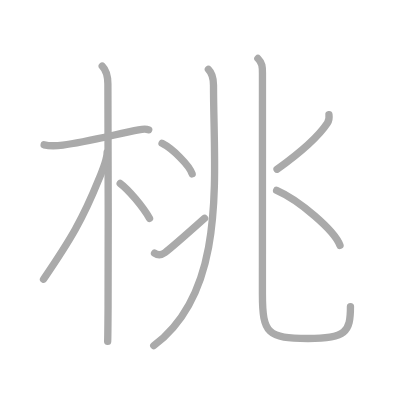
t = 0.00 s
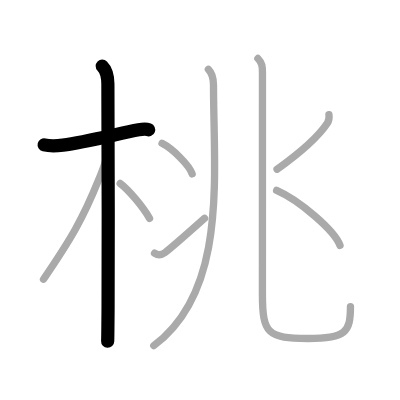
t = 2.00 s
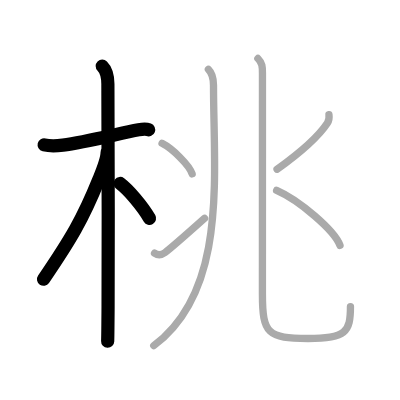
t = 4.00 s
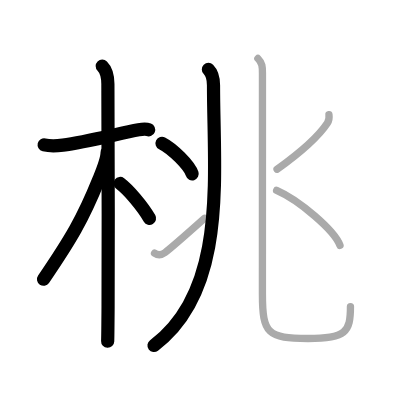
t = 6.00 s
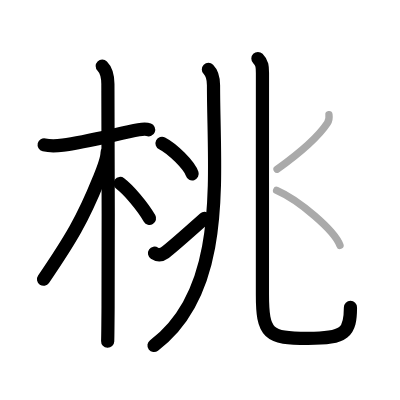
t = 8.00 s
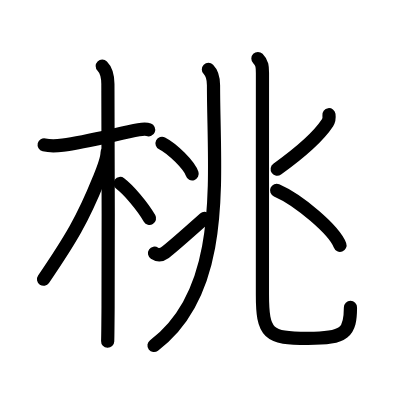
t = 10.00 s

The animated SVG that drew these frames (rendered in a browser with its animation timeline set to each time). Animation: 10 SMIL elements (animate=10); one cycle of 10.00 s.

<?xml version="1.0" standalone="no"?>
<!DOCTYPE svg PUBLIC "-//W3C//DTD SVG 1.1//EN"   "http://www.w3.org/Graphics/SVG/1.1/DTD/svg11.dtd">
<svg width="400px" height="400px"  version="1.1" xmlns="http://www.w3.org/2000/svg">
  <defs>
    <marker id="Triangle" viewBox="0 0 10 10" refX="0" refY="5" markerUnits="strokeWidth" markerWidth="3" style="stroke-opacity:0%;fill:#aaaaaa;" markerHeight="2" orient="auto">
      <path d="M 0 0 L 10 5 L 0 10 z" />
    </marker>
    
    <marker id="Arrow" viewBox="0 0 10 10" refX="5" refY="5" markerUnits="strokeWidth" markerWidth="1.8" style="stroke-opacity:0%;fill:#770000;" markerHeight="2" orient="auto">
      <path d="M 0 4 L 6 4 L 4 1 L 10 5 L 4 9 L 6 6 L 0 6 z" />
        <circle cx="5" cy="5" r="5" />
      </marker>
    
    <marker id="TriangleRed" viewBox="0 0 10 10" refX="0" refY="5" markerUnits="strokeWidth" markerWidth="3" style="stroke-opacity:0%;fill:#CC0000;" markerHeight="2" orient="auto">
      <path d="M 0 0 L 10 5 L 0 10 z" />
    </marker>
    
    <marker id="ArrowRed" viewBox="0 0 10 10" refX="5" refY="5" markerUnits="strokeWidth" markerWidth="1.8" style="stroke-opacity:0%;fill:#CC0000;" markerHeight="2" orient="auto">
      <path d="M 0 4 L 6 4 L 4 1 L 10 5 L 4 9 L 6 6 L 0 6 z" />
        <circle cx="5" cy="5" r="5" />
      </marker>
    
  </defs>
  
  <path style="fill:#ffffff; fill-opacity:100%; fill-rule:evenodd; stroke-width:0;" d="M 0 0 L 400px 0 L 400px 400px L 0 400px L 0 0" />

  <g transform="scale(3.6697247706422 3.6697247706422)">
<path style="fill:none; fill-opacity:0%; fill-rule:evenodd; stroke:#aaaaaa; stroke-opacity:100%; stroke-width: 1.5pt; stroke-linejoin:round; stroke-linecap:round;" d="M12.03 39.47c1.72 0.41 3.88 0.23 5.11 0.07c6.12-0.78 15.11-3.11 20.65-4.17c0.92-0.17 2.15-0.24 2.73 0"></path>
<path style="fill:none; fill-opacity:0%; fill-rule:evenodd; stroke:#aaaaaa; stroke-opacity:100%; stroke-width: 1.5pt; stroke-linejoin:round; stroke-linecap:round;" d="M27.86 18c1.26 1.26 1.54 3 1.54 4.92c0-0.24 0.17 40.89 0.05 60.58c-0.03 4.72-0.06 8.18-0.11 9.5"></path>
<path style="fill:none; fill-opacity:0%; fill-rule:evenodd; stroke:#aaaaaa; stroke-opacity:100%; stroke-width: 1.5pt; stroke-linejoin:round; stroke-linecap:round;" d="M29.19 41.53c0 1.97-1.62 5.78-2.27 7.38c-4.36 10.81-7.64 16.29-15.06 27.18"></path>
<path style="fill:none; fill-opacity:0%; fill-rule:evenodd; stroke:#aaaaaa; stroke-opacity:100%; stroke-width: 1.5pt; stroke-linejoin:round; stroke-linecap:round;" d="M32.75 50c2.29 1.71 6.07 6.18 8 9.5"></path>
<path style="fill:none; fill-opacity:0%; fill-rule:evenodd; stroke:#aaaaaa; stroke-opacity:100%; stroke-width: 1.5pt; stroke-linejoin:round; stroke-linecap:round;" d="M56.79 18.91c1.15 1.15 1.39 2.34 1.39 4.32c0 24.35 3.94 55.9-16.28 70.96"></path>
<path style="fill:none; fill-opacity:0%; fill-rule:evenodd; stroke:#aaaaaa; stroke-opacity:100%; stroke-width: 1.5pt; stroke-linejoin:round; stroke-linecap:round;" d="M44.16 39.06c2.89 1.47 7.47 6.03 8.2 8.32"></path>
<path style="fill:none; fill-opacity:0%; fill-rule:evenodd; stroke:#aaaaaa; stroke-opacity:100%; stroke-width: 1.5pt; stroke-linejoin:round; stroke-linecap:round;" d="M42.11 68.99c1.14 0.76 2.06 0.42 2.84-0.15c1.08-0.78 6.55-5.55 10.8-9.34"></path>
<path style="fill:none; fill-opacity:0%; fill-rule:evenodd; stroke:#aaaaaa; stroke-opacity:100%; stroke-width: 1.5pt; stroke-linejoin:round; stroke-linecap:round;" d="M70.28 15.94c1.21 1.21 1.24 2.32 1.24 3.97c0 7.59-0.01 55.22-0.01 60.22C71.5 91 73 92.23 83.94 92.23c10.31 0 11.56-1.73 11.56-8.68"></path>
<path style="fill:none; fill-opacity:0%; fill-rule:evenodd; stroke:#aaaaaa; stroke-opacity:100%; stroke-width: 1.5pt; stroke-linejoin:round; stroke-linecap:round;" d="M89.64 31.25c0.11 0.81 0.02 1.58-0.41 2.25C87 36.88 83.5 40.38 75.5 46.12"></path>
<path style="fill:none; fill-opacity:0%; fill-rule:evenodd; stroke:#aaaaaa; stroke-opacity:100%; stroke-width: 1.5pt; stroke-linejoin:round; stroke-linecap:round;" d="M75.38 51.88c6.1 2.65 15.75 10.87 17.27 14.98"></path>

<path style="fill:none; fill-opacity:0%; fill-rule:evenodd; stroke:#000000; stroke-opacity:100%; stroke-width: 2.7pt; stroke-linejoin:round; stroke-linecap:round;" d="M12.03 39.47c1.72 0.41 3.88 0.23 5.11 0.07c6.12-0.78 15.11-3.11 20.65-4.17c0.92-0.17 2.15-0.24 2.73 0" pathLength="100" stroke-dashoffset="100" stroke-dasharray="100 105"><animate id="dashAnim1" attributeName="stroke-dashoffset" from="100" to="0" dur="1s" calcMode="linear" fill="freeze"/></path>
<path style="fill:none; fill-opacity:0%; fill-rule:evenodd; stroke:#000000; stroke-opacity:100%; stroke-width: 2.7pt; stroke-linejoin:round; stroke-linecap:round;" d="M27.86 18c1.26 1.26 1.54 3 1.54 4.92c0-0.24 0.17 40.89 0.05 60.58c-0.03 4.72-0.06 8.18-0.11 9.5" pathLength="100" stroke-dashoffset="100" stroke-dasharray="100 105"><animate id="dashAnim2" attributeName="stroke-dashoffset" from="100" to="0" dur="1s" calcMode="linear" begin="dashAnim1.end" fill="freeze"/></path>
<path style="fill:none; fill-opacity:0%; fill-rule:evenodd; stroke:#000000; stroke-opacity:100%; stroke-width: 2.7pt; stroke-linejoin:round; stroke-linecap:round;" d="M29.19 41.53c0 1.97-1.62 5.78-2.27 7.38c-4.36 10.81-7.64 16.29-15.06 27.18" pathLength="100" stroke-dashoffset="100" stroke-dasharray="100 105"><animate id="dashAnim3" attributeName="stroke-dashoffset" from="100" to="0" dur="1s" calcMode="linear" begin="dashAnim2.end" fill="freeze"/></path>
<path style="fill:none; fill-opacity:0%; fill-rule:evenodd; stroke:#000000; stroke-opacity:100%; stroke-width: 2.7pt; stroke-linejoin:round; stroke-linecap:round;" d="M32.75 50c2.29 1.71 6.07 6.18 8 9.5" pathLength="100" stroke-dashoffset="100" stroke-dasharray="100 105"><animate id="dashAnim4" attributeName="stroke-dashoffset" from="100" to="0" dur="1s" calcMode="linear" begin="dashAnim3.end" fill="freeze"/></path>
<path style="fill:none; fill-opacity:0%; fill-rule:evenodd; stroke:#000000; stroke-opacity:100%; stroke-width: 2.7pt; stroke-linejoin:round; stroke-linecap:round;" d="M56.79 18.91c1.15 1.15 1.39 2.34 1.39 4.32c0 24.35 3.94 55.9-16.28 70.96" pathLength="100" stroke-dashoffset="100" stroke-dasharray="100 105"><animate id="dashAnim5" attributeName="stroke-dashoffset" from="100" to="0" dur="1s" calcMode="linear" begin="dashAnim4.end" fill="freeze"/></path>
<path style="fill:none; fill-opacity:0%; fill-rule:evenodd; stroke:#000000; stroke-opacity:100%; stroke-width: 2.7pt; stroke-linejoin:round; stroke-linecap:round;" d="M44.16 39.06c2.89 1.47 7.47 6.03 8.2 8.32" pathLength="100" stroke-dashoffset="100" stroke-dasharray="100 105"><animate id="dashAnim6" attributeName="stroke-dashoffset" from="100" to="0" dur="1s" calcMode="linear" begin="dashAnim5.end" fill="freeze"/></path>
<path style="fill:none; fill-opacity:0%; fill-rule:evenodd; stroke:#000000; stroke-opacity:100%; stroke-width: 2.7pt; stroke-linejoin:round; stroke-linecap:round;" d="M42.11 68.99c1.14 0.76 2.06 0.42 2.84-0.15c1.08-0.78 6.55-5.55 10.8-9.34" pathLength="100" stroke-dashoffset="100" stroke-dasharray="100 105"><animate id="dashAnim7" attributeName="stroke-dashoffset" from="100" to="0" dur="1s" calcMode="linear" begin="dashAnim6.end" fill="freeze"/></path>
<path style="fill:none; fill-opacity:0%; fill-rule:evenodd; stroke:#000000; stroke-opacity:100%; stroke-width: 2.7pt; stroke-linejoin:round; stroke-linecap:round;" d="M70.28 15.94c1.21 1.21 1.24 2.32 1.24 3.97c0 7.59-0.01 55.22-0.01 60.22C71.5 91 73 92.23 83.94 92.23c10.31 0 11.56-1.73 11.56-8.68" pathLength="100" stroke-dashoffset="100" stroke-dasharray="100 105"><animate id="dashAnim8" attributeName="stroke-dashoffset" from="100" to="0" dur="1s" calcMode="linear" begin="dashAnim7.end" fill="freeze"/></path>
<path style="fill:none; fill-opacity:0%; fill-rule:evenodd; stroke:#000000; stroke-opacity:100%; stroke-width: 2.7pt; stroke-linejoin:round; stroke-linecap:round;" d="M89.64 31.25c0.11 0.81 0.02 1.58-0.41 2.25C87 36.88 83.5 40.38 75.5 46.12" pathLength="100" stroke-dashoffset="100" stroke-dasharray="100 105"><animate id="dashAnim9" attributeName="stroke-dashoffset" from="100" to="0" dur="1s" calcMode="linear" begin="dashAnim8.end" fill="freeze"/></path>
<path style="fill:none; fill-opacity:0%; fill-rule:evenodd; stroke:#000000; stroke-opacity:100%; stroke-width: 2.7pt; stroke-linejoin:round; stroke-linecap:round;" d="M75.38 51.88c6.1 2.65 15.75 10.87 17.27 14.98" pathLength="100" stroke-dashoffset="100" stroke-dasharray="100 105"><animate id="dashAnim10" attributeName="stroke-dashoffset" from="100" to="0" dur="1s" calcMode="linear" begin="dashAnim9.end" fill="freeze"/></path>

</g>

</svg>  
          
